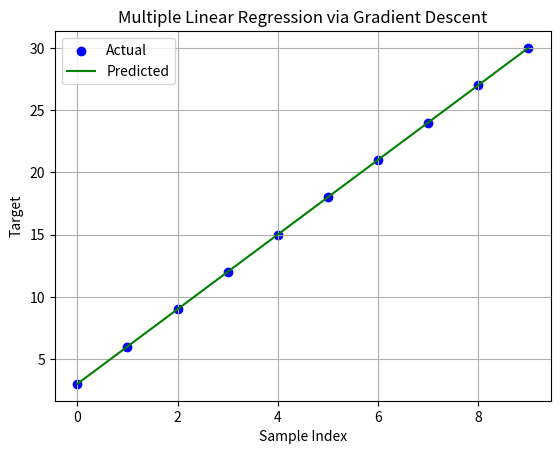

Generate this figure with matplotlib:
import matplotlib.pyplot as plt

# Prediction function
def predict(X, b):
    return [b[0] + b[1] * x1 + b[2] * x2 for x1, x2 in X]

# Gradient computation
def compute_gradients(X, y, b):
    n = len(X)
    db0 = db1 = db2 = 0

    for i in range(n):
        x1, x2 = X[i]
        y_pred = b[0] + b[1] * x1 + b[2] * x2
        error = y_pred - y[i]
        db0 += error
        db1 += error * x1
        db2 += error * x2

    db0 *= 2/n
    db1 *= 2/n
    db2 *= 2/n

    return db0, db1, db2

# Gradient descent for multiple linear regression
def gradient_descent_multi(X, y, lr=0.01, epochs=1000):
    b = [0.0, 0.0, 0.0]  # Intercept, coef1, coef2
    for _ in range(epochs):
        db0, db1, db2 = compute_gradients(X, y, b)
        b[0] -= lr * db0
        b[1] -= lr * db1
        b[2] -= lr * db2
    return b  # ← FIXED indentation

# Sample data
X = [
    [1, 2], [2, 3], [3, 4], [4, 5], [5, 6],
    [6, 7], [7, 8], [8, 9], [9, 10], [10, 11]
]
y = [3, 6, 9, 12, 15, 18, 21, 24, 27, 30]

# Run gradient descent
coeffs = gradient_descent_multi(X, y, lr=0.01, epochs=1000)
print("Learned Coefficients:", coeffs)

# Make predictions
y_pred = predict(X, coeffs)

# Plot actual vs predicted
plt.scatter(range(len(y)), y, label='Actual', color='blue')
plt.plot(range(len(y_pred)), y_pred, label='Predicted', color='green')
plt.xlabel('Sample Index')
plt.ylabel('Target')
plt.title('Multiple Linear Regression via Gradient Descent')
plt.legend()
plt.grid(True)
plt.show()